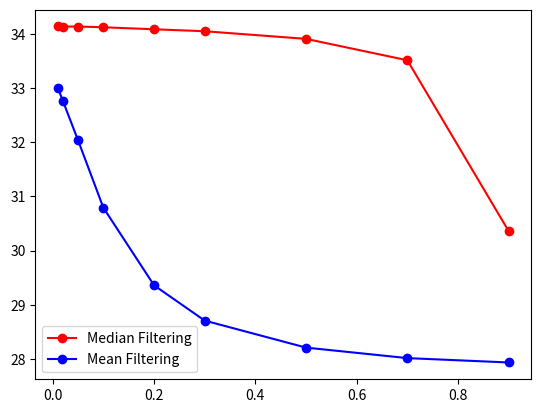

This figure's Python source:
p = [0.01, 0.02, 0.05, 0.1, 0.2, 0.3, 0.5, 0.7, 0.9]
median = [34.133907371, 34.1327252224, 34.13226688, 34.1194349104, 34.0824079148, 34.046155306, 33.9054977062, 33.510836225, 30.3595637521]
mean = [33.0049614358, 32.763636743, 32.0363070177, 30.7919720571, 29.3613771908, 28.710292168, 28.212216381, 28.0186615155, 27.9379977358]

import matplotlib.pyplot as plt
medianplt, = plt.plot(p,median,'ro-',label='Median Filtering')
meanplt, = plt.plot(p,mean,'bo-',label='Mean Filtering')
plt.legend(handles=[medianplt,meanplt])

plt.savefig("plot.png")
plt.show()